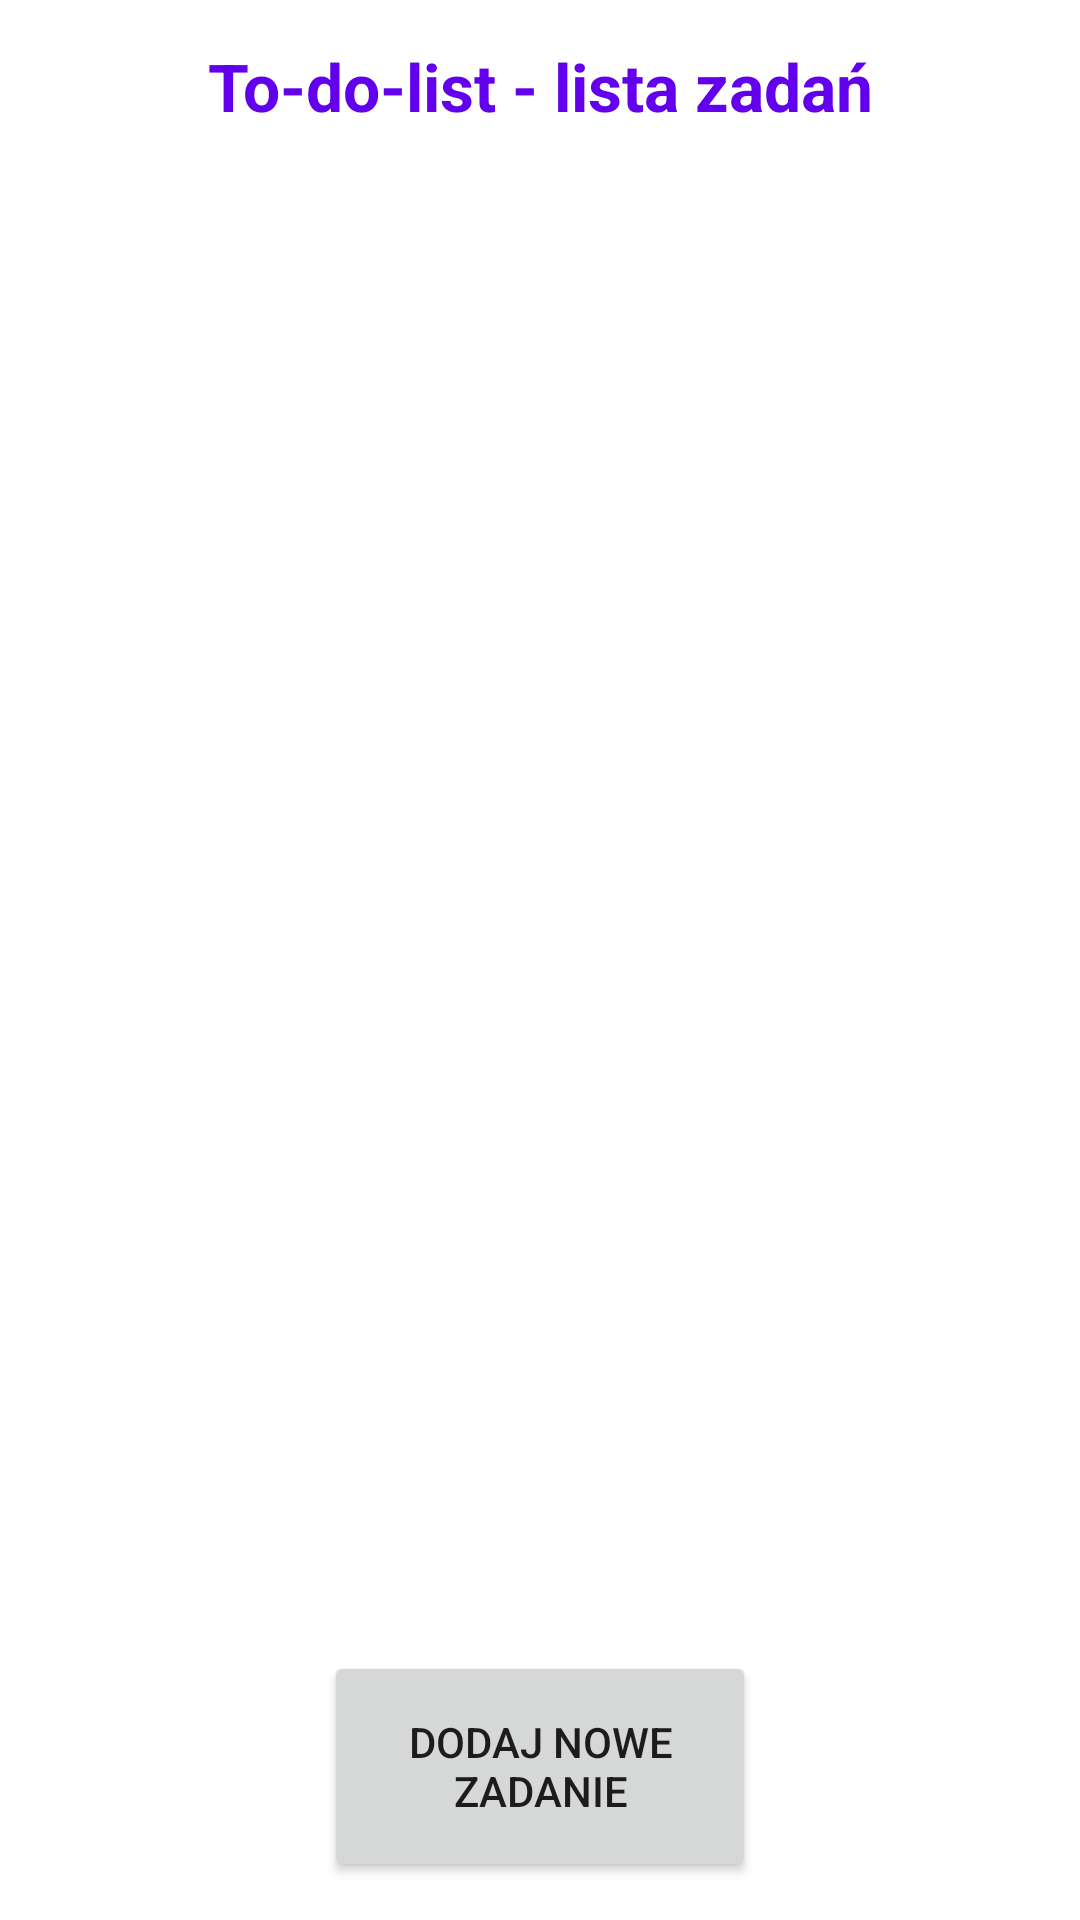

Write the Android layout XML for this screen, with the resource values it uses.
<!-- AndroidManifest.xml: application theme Theme.MyApp -->
<!-- res/layout/activity_list_task.xml -->
<?xml version="1.0" encoding="utf-8"?>
<androidx.constraintlayout.widget.ConstraintLayout xmlns:android="http://schemas.android.com/apk/res/android"
    xmlns:app="http://schemas.android.com/apk/res-auto"
    xmlns:tools="http://schemas.android.com/tools"
    android:layout_width="match_parent"
    android:layout_height="match_parent"
    tools:context=".ListTaskActivity">

    <TextView
        android:id="@+id/mainHeaderTextView"
        android:layout_width="0sp"
        android:layout_height="0sp"
        android:gravity="center"
        android:text="To-do-list - lista zadań"
        android:textAlignment="center"
        android:textColor="@color/colorPrimary"
        android:textStyle="bold"
        app:autoSizeMaxTextSize="22sp"
        app:autoSizeMinTextSize="14sp"
        app:autoSizeStepGranularity="2sp"
        app:autoSizeTextType="uniform"
        app:layout_constraintBottom_toTopOf="@id/guidelineHorizontal2"
        app:layout_constraintLeft_toRightOf="@id/guidelineVertical1"
        app:layout_constraintRight_toLeftOf="@id/guidelineVertical4"
        app:layout_constraintTop_toBottomOf="@id/guidelineHorizontal1" />

    <androidx.recyclerview.widget.RecyclerView
        android:id="@+id/recycler_view_tasks"
        android:layout_width="0sp"
        android:layout_height="0sp"
        android:scrollbars="vertical"
        android:scrollbarThumbVertical="@android:color/darker_gray"
        android:scrollbarSize="5dp"
        android:background="#FFFFFF"
        app:layout_constraintBottom_toTopOf="@id/guidelineHorizontal4"
        app:layout_constraintLeft_toRightOf="@id/guidelineVertical1"
        app:layout_constraintRight_toLeftOf="@id/guidelineVertical4"
        app:layout_constraintTop_toBottomOf="@id/guidelineHorizontal3">
    </androidx.recyclerview.widget.RecyclerView>

    <Button
        android:id="@+id/addNewTaskButton"
        android:layout_width="0sp"
        android:layout_height="0sp"
        android:text="Dodaj nowe zadanie"
        app:layout_constraintBottom_toTopOf="@id/guidelineHorizontal6"
        app:layout_constraintLeft_toRightOf="@id/guidelineVertical2"
        app:layout_constraintRight_toLeftOf="@id/guidelineVertical3"
        app:layout_constraintTop_toBottomOf="@id/guidelineHorizontal5" />

    <androidx.constraintlayout.widget.Guideline
        android:id="@+id/guidelineVertical1"
        android:layout_width="wrap_content"
        android:layout_height="wrap_content"
        android:orientation="vertical"
        app:layout_constraintGuide_percent="0.015" />

    <androidx.constraintlayout.widget.Guideline
        android:id="@+id/guidelineVertical2"
        android:layout_width="wrap_content"
        android:layout_height="wrap_content"
        android:orientation="vertical"
        app:layout_constraintGuide_percent="0.30" />

    <androidx.constraintlayout.widget.Guideline
        android:id="@+id/guidelineVertical3"
        android:layout_width="wrap_content"
        android:layout_height="wrap_content"
        android:orientation="vertical"
        app:layout_constraintGuide_percent="0.70" />

    <androidx.constraintlayout.widget.Guideline
        android:id="@+id/guidelineVertical4"
        android:layout_width="wrap_content"
        android:layout_height="wrap_content"
        android:orientation="vertical"
        app:layout_constraintGuide_percent="0.985" />

    <androidx.constraintlayout.widget.Guideline
        android:id="@+id/guidelineHorizontal1"
        android:layout_width="wrap_content"
        android:layout_height="wrap_content"
        android:orientation="horizontal"
        app:layout_constraintGuide_percent="0.02" />

    <androidx.constraintlayout.widget.Guideline
        android:id="@+id/guidelineHorizontal2"
        android:layout_width="wrap_content"
        android:layout_height="wrap_content"
        android:orientation="horizontal"
        app:layout_constraintGuide_percent="0.07" />

    <androidx.constraintlayout.widget.Guideline
        android:id="@+id/guidelineHorizontal3"
        android:layout_width="wrap_content"
        android:layout_height="wrap_content"
        android:orientation="horizontal"
        app:layout_constraintGuide_percent="0.10" />

    <androidx.constraintlayout.widget.Guideline
        android:id="@+id/guidelineHorizontal4"
        android:layout_width="wrap_content"
        android:layout_height="wrap_content"
        android:orientation="horizontal"
        app:layout_constraintGuide_percent="0.80" />

    <androidx.constraintlayout.widget.Guideline
        android:id="@+id/guidelineHorizontal5"
        android:layout_width="wrap_content"
        android:layout_height="wrap_content"
        android:orientation="horizontal"
        app:layout_constraintGuide_percent="0.86" />

    <androidx.constraintlayout.widget.Guideline
        android:id="@+id/guidelineHorizontal6"
        android:layout_width="wrap_content"
        android:layout_height="wrap_content"
        android:orientation="horizontal"
        app:layout_constraintGuide_percent="0.98" />


</androidx.constraintlayout.widget.ConstraintLayout>
<!-- resources referenced by this layout -->
<resources>
  <style name="Theme.MyApp" parent="Theme.MaterialComponents.DayNight.NoActionBar">
          <item name="colorPrimary">@color/colorPrimary</item>
          <item name="colorPrimaryDark">@color/colorPrimaryDark</item>
          <item name="colorAccent">@color/colorAccent</item>
      </style>
  <!-- not gathered from this repository: default colours our renderer supplied (Android Studio template values) -->
  <color name="colorPrimary">#FF6200EE</color>
  <color name="colorPrimaryDark">#FF3700B3</color>
  <color name="colorAccent">#FF03DAC5</color>
</resources>
